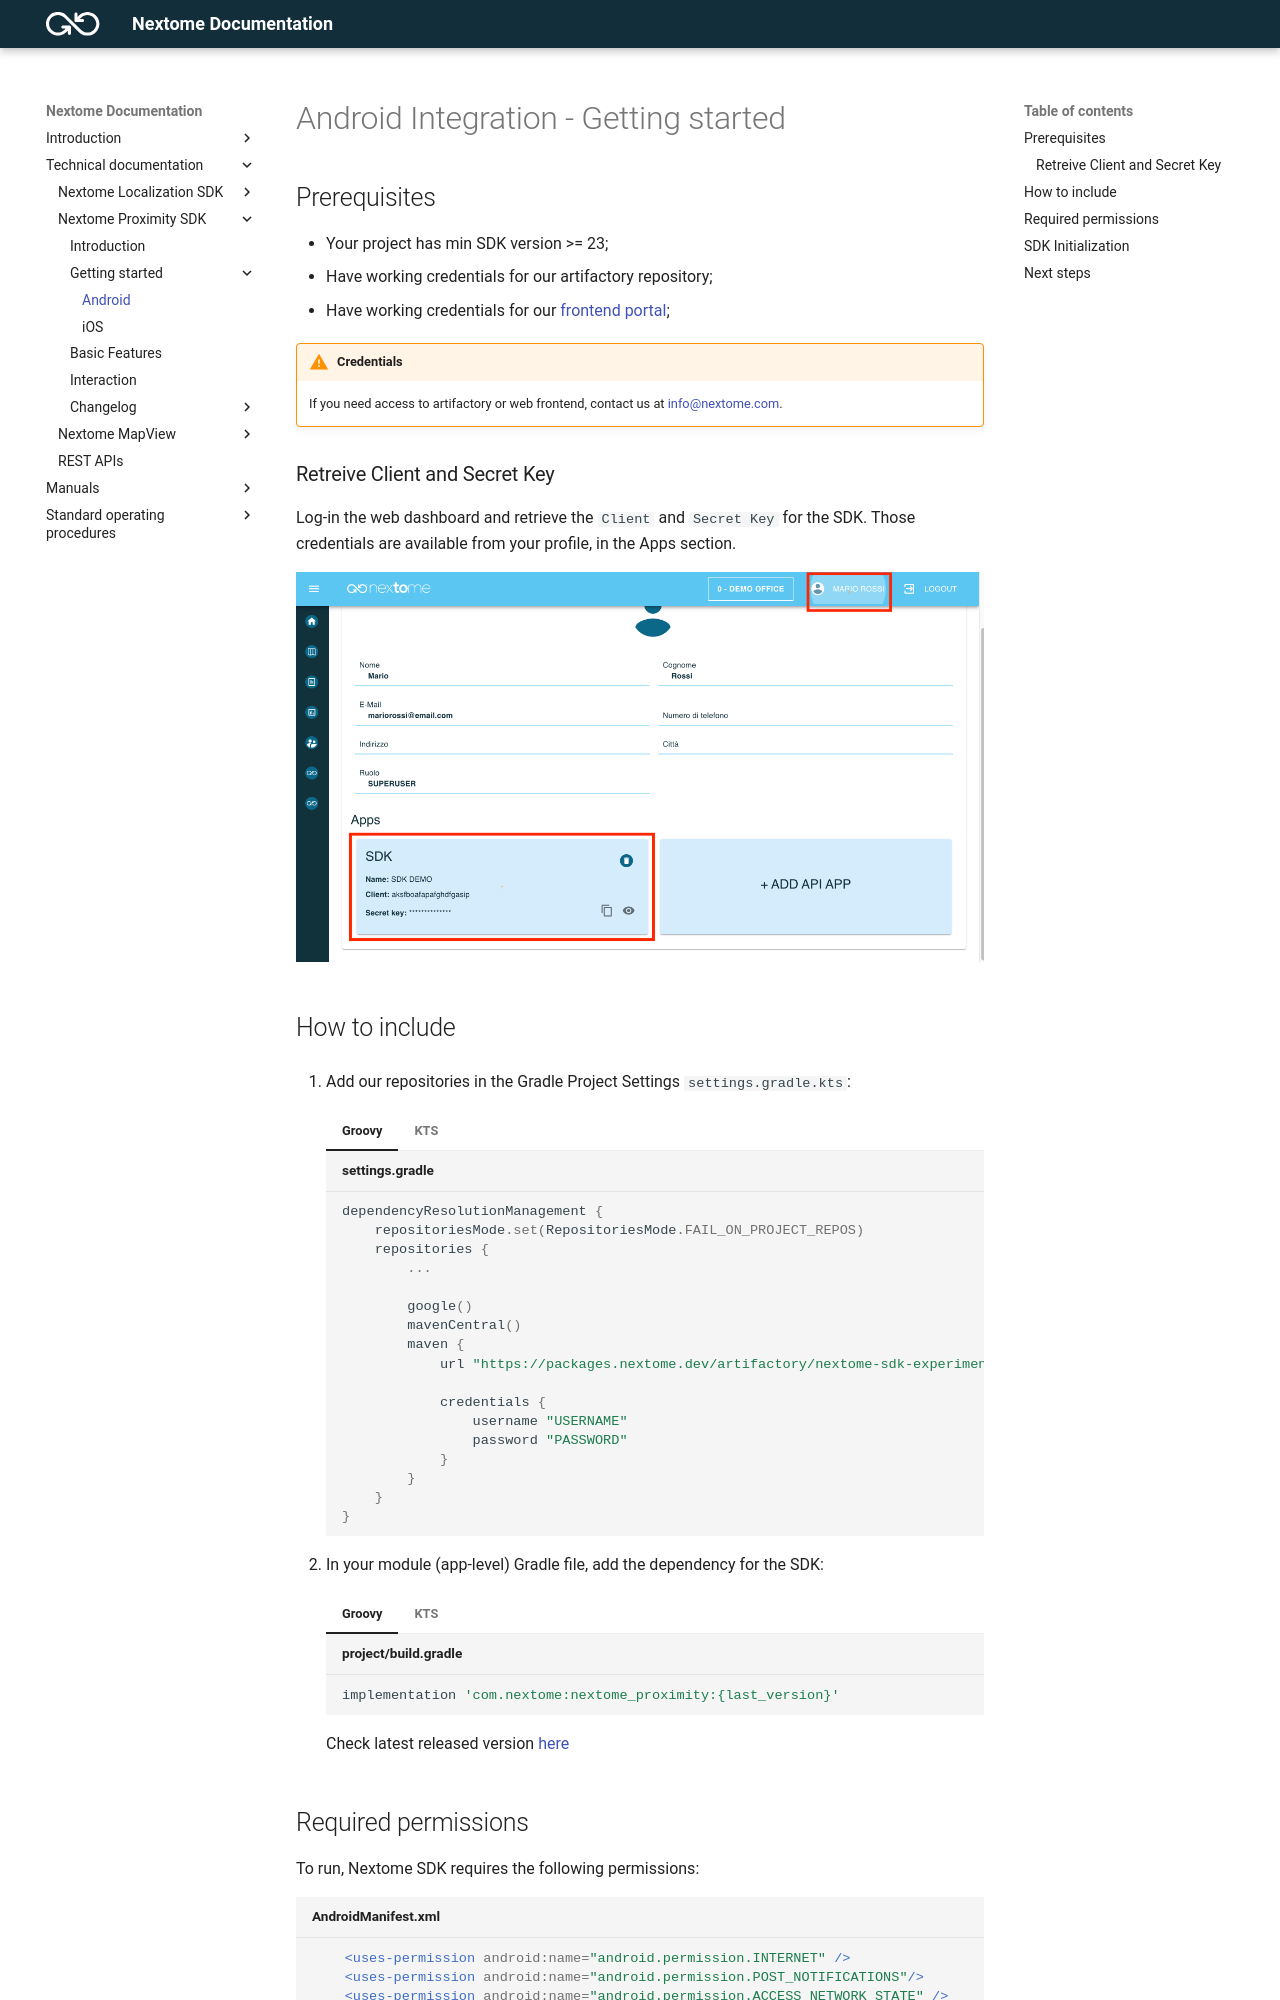

repository: Nextome/documentation-dev · page: Nextome SDK Proximity/Getting Started/android-getting-started/index.html · generator: mkdocs

# Android Integration - Getting started

<!--A full working example app is available on [this repository](https://github.com/Nextome/nextome-phoenix-android-whitelabel). Run the MapActivity to see Nextome Sdk in action. It also contains a seamless outdoor/indoor map integration using OpenStreetMap for outdoor and Nextome Flutter Map for indoor.-->

## Prerequisites
- Your project has min SDK version >= 23;
- Have working credentials for our artifactory repository;
- Have working credentials for our [frontend portal](https://admin.nextome.net/);

!!! warning "Credentials"
    If you need access to artifactory or web frontend, contact us at [info@nextome.com](mailto:info@nextome.com).

### Retreive Client and Secret Key
Log-in the web dashboard and retrieve the `Client` and `Secret Key` for the SDK.
Those credentials are available from your profile, in the Apps section.

![Retrieve SDK Credentials](../../assets/sdk_key.png)

## How to include

1. Add our repositories in the Gradle Project Settings `settings.gradle.kts`:

    === "Groovy"
        ``` groovy title="settings.gradle"
        
        dependencyResolutionManagement {
            repositoriesMode.set(RepositoriesMode.FAIL_ON_PROJECT_REPOS)
            repositories {
                ...

                google()
                mavenCentral()
                maven {
                    url "https://packages.nextome.dev/artifactory/nextome-sdk-experimental-android-local/"

                    credentials {
                        username "USERNAME"
                        password "PASSWORD"
                    }
                }
            }
        }
        ```
    === "KTS"
        ``` kotlin title="settings.gradle.kts"
    
        dependencyResolutionManagement {
            repositoriesMode.set(RepositoriesMode.FAIL_ON_PROJECT_REPOS)
            repositories {
                ...

                google()
                mavenCentral()
                maven {
                    url "https://packages.nextome.dev/artifactory/nextome-sdk-experimental-android-local/"

                    credentials {
                        username = "USERNAME"
                        password = "PASSWORD"
                    }
                }
            }
        }
        ```

2. In your module (app-level) Gradle file, add the dependency for the SDK:

    === "Groovy"

        ``` groovy title="project/build.gradle"
        implementation 'com.nextome:nextome_proximity:{last_version}'
        ```

    === "KTS"

        ``` kotlin title="project/build.gradle.kts"
        implementation ("com.nextome:nextome_proximity:{last_version}")
        ```
    Check latest released version [here](../Android/changelog.md)
